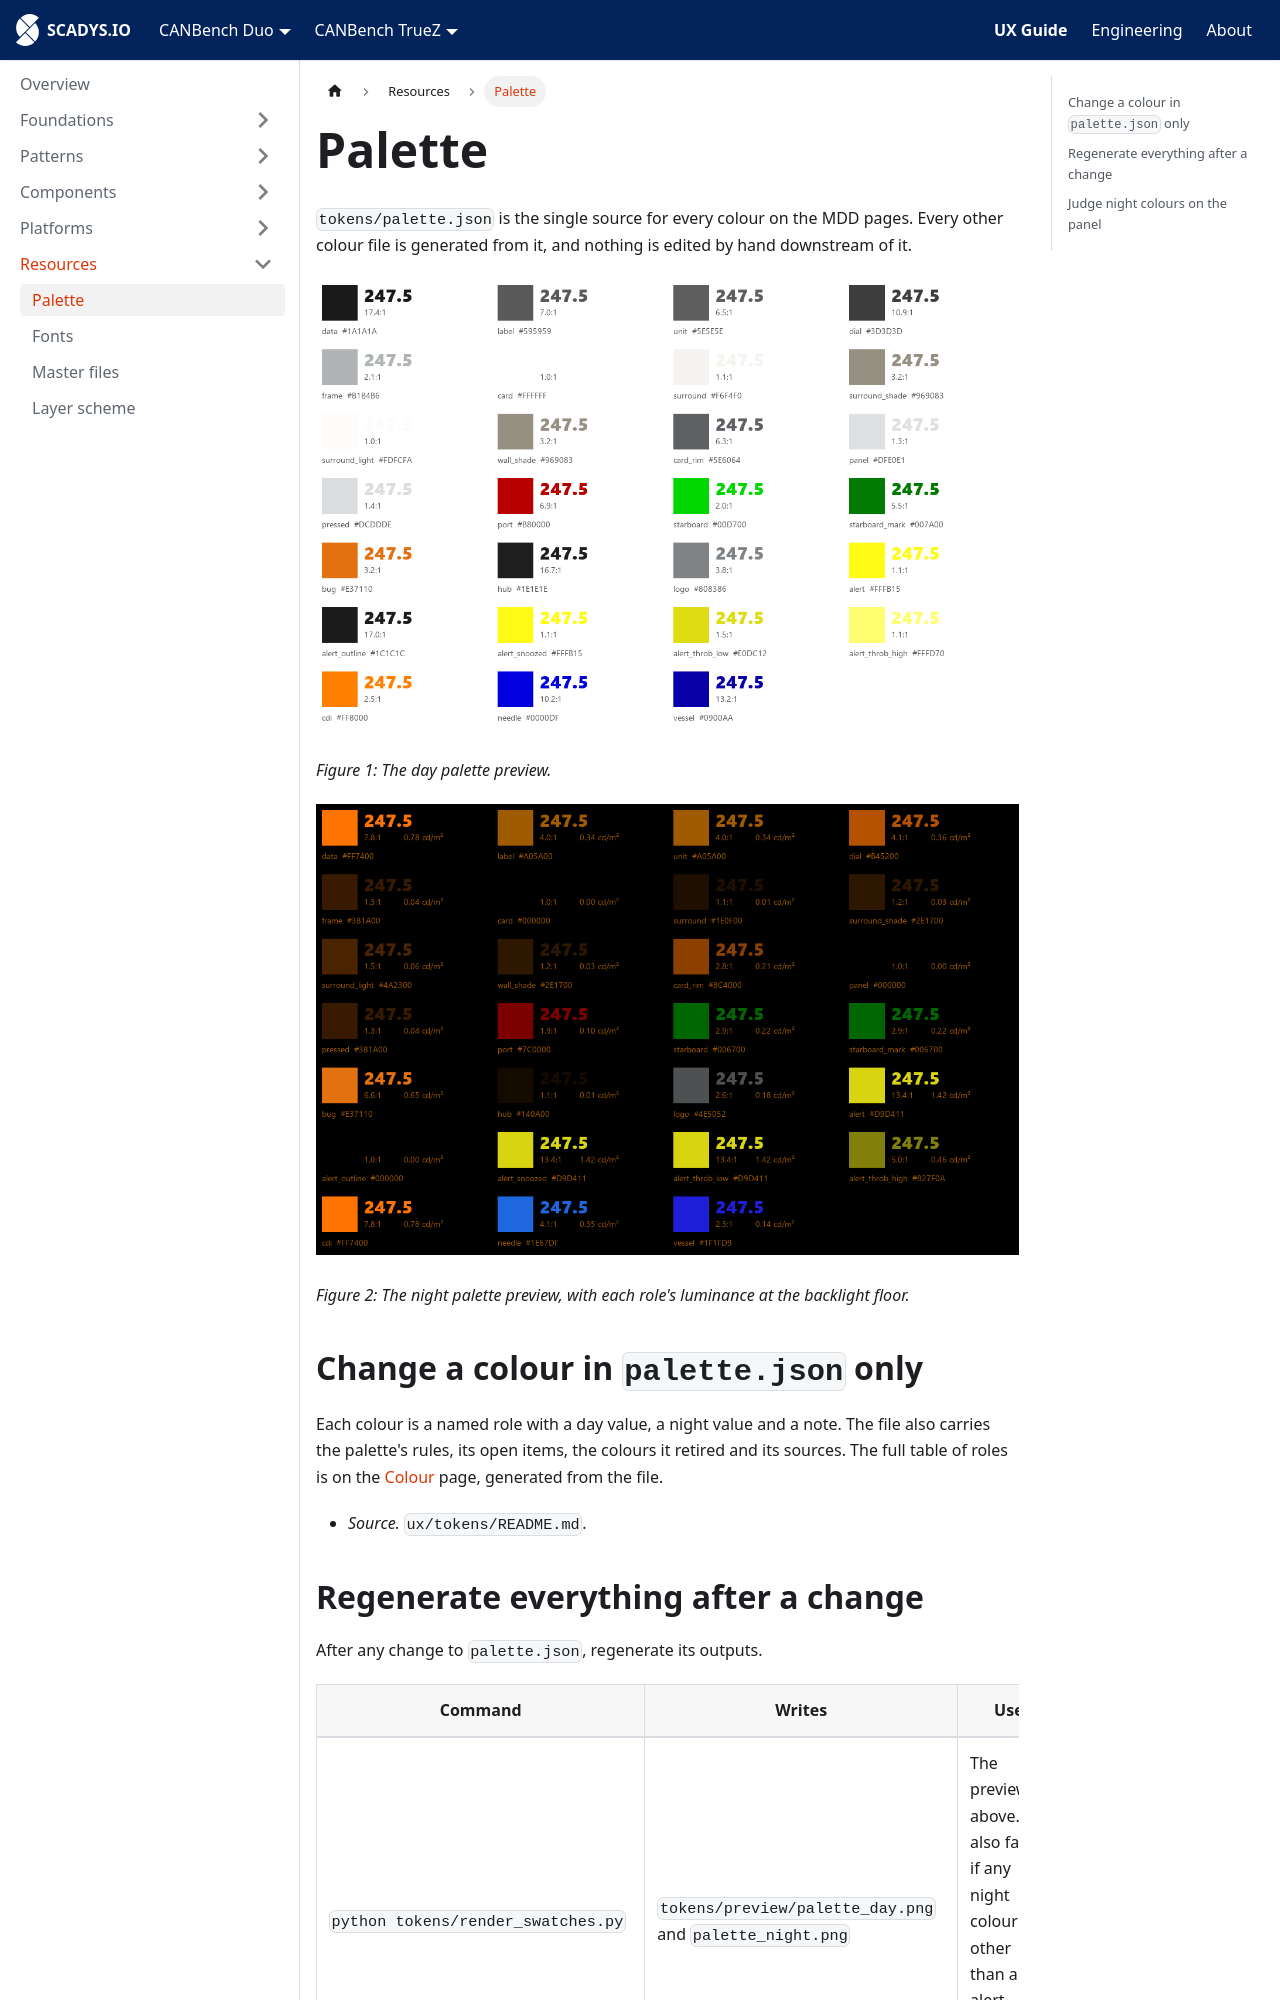

repository: SCADYS-IO/docs.scadys.io · page: ux-guide/resources/palette.html · generator: docusaurus

---
sidebar_position: 2
title: Palette
---

# Palette

`tokens/palette.json` is the single source for every colour on the MDD pages. Every other colour file is generated from it, and nothing is edited by hand downstream of it.

![The day palette: each role's swatch with a sample value, its contrast against the day background and its name and colour.](./img/palette_day.png)

*Figure 1: The day palette preview.*

![The night palette: each role's swatch with a sample value, its contrast against black and its luminance at the backlight floor.](./img/palette_night.png)

*Figure 2: The night palette preview, with each role's luminance at the backlight floor.*

## Change a colour in `palette.json` only

Each colour is a named role with a day value, a night value and a note. The file also carries the palette's rules, its open items, the colours it retired and its sources. The full table of roles is on the [Colour](../foundations/colour.md#the-palette) page, generated from the file.

- *Source.* `ux/tokens/README.md`.
